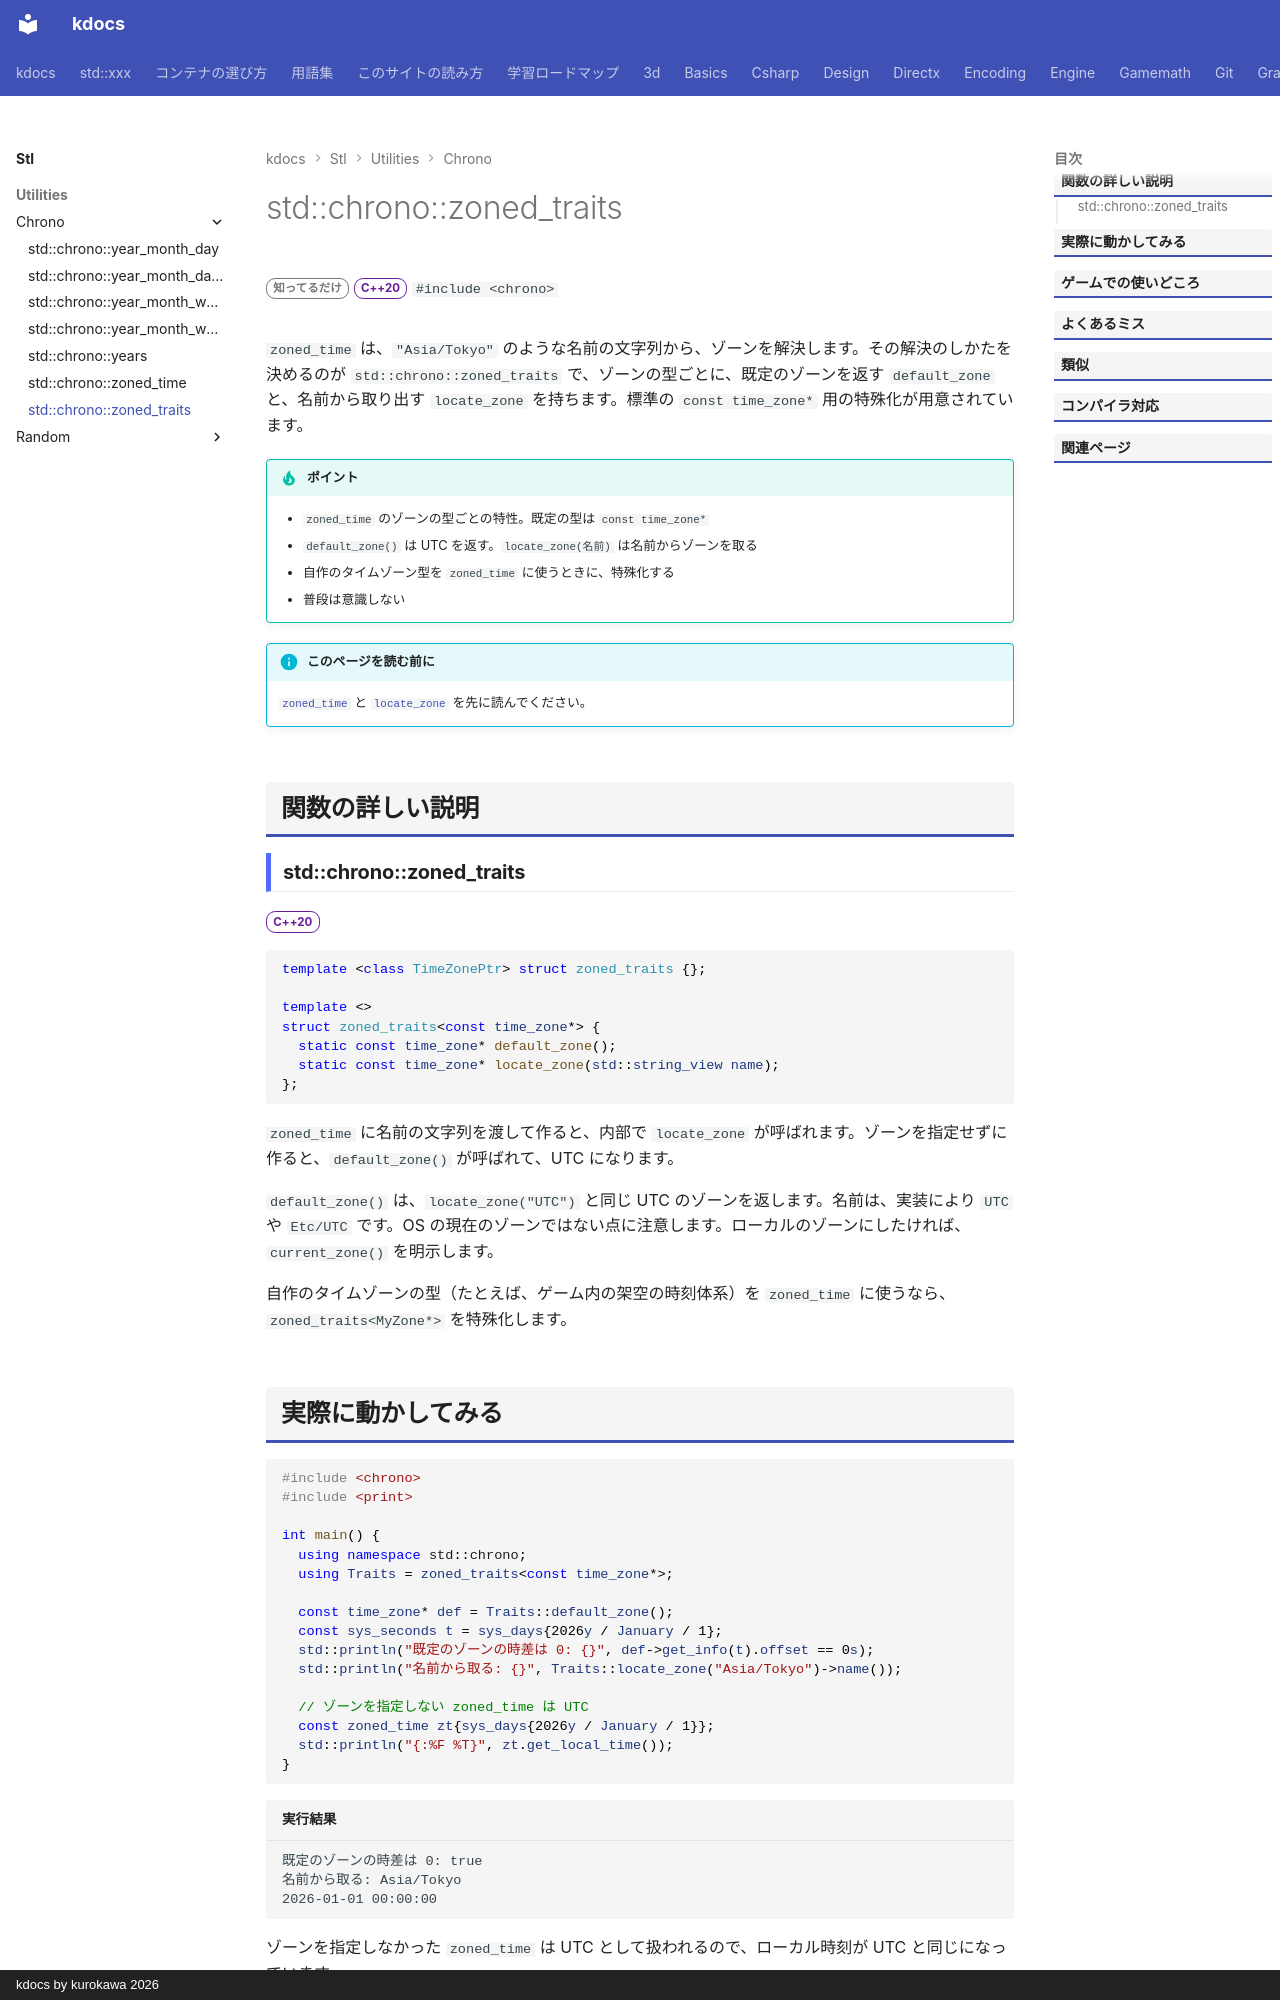

repository: qwzxdf/kdocs · page: stl/utilities/chrono/zoned_traits/index.html · generator: mkdocs · copyright: kdocs by kurokawa 2026

---
title: std::chrono::zoned_traits
summary: "zoned_time が、ゾーンの指定をどう解釈するかを決める特性。"
order: 900
group: 時間（std::chrono）
tags:
  - ユーティリティ
---

# std::chrono::zoned_traits

<div class="page-badges" markdown>
<span class="rank rank-rare">知ってるだけ</span>
<span class="ver ver-20">C++20</span>
`#include <chrono>`
</div>

`zoned_time` は、`"Asia/Tokyo"` のような名前の文字列から、ゾーンを解決します。その解決のしかたを決めるのが `std::chrono::zoned_traits` で、ゾーンの型ごとに、既定のゾーンを返す `default_zone` と、名前から取り出す `locate_zone` を持ちます。標準の `const time_zone*` 用の特殊化が用意されています。

!!! tip "ポイント"
    - `zoned_time` のゾーンの型ごとの特性。既定の型は `const time_zone*`
    - `default_zone()` は UTC を返す。`locate_zone(名前)` は名前からゾーンを取る
    - 自作のタイムゾーン型を `zoned_time` に使うときに、特殊化する
    - 普段は意識しない

!!! info "このページを読む前に"
    [`zoned_time`](zoned_time.md) と [`locate_zone`](locate_zone.md) を先に読んでください。

## 関数の詳しい説明

### std::chrono::zoned_traits {#zoned_traits}

<span class="ver ver-20">C++20</span>

```cpp
template <class TimeZonePtr> struct zoned_traits {};

template <>
struct zoned_traits<const time_zone*> {
  static const time_zone* default_zone();
  static const time_zone* locate_zone(std::string_view name);
};
```

`zoned_time` に名前の文字列を渡して作ると、内部で `locate_zone` が呼ばれます。ゾーンを指定せずに作ると、`default_zone()` が呼ばれて、UTC になります。

`default_zone()` は、`locate_zone("UTC")` と同じ UTC のゾーンを返します。名前は、実装により `UTC` や `Etc/UTC` です。OS の現在のゾーンではない点に注意します。ローカルのゾーンにしたければ、`current_zone()` を明示します。

自作のタイムゾーンの型（たとえば、ゲーム内の架空の時刻体系）を `zoned_time` に使うなら、`zoned_traits<MyZone*>` を特殊化します。
